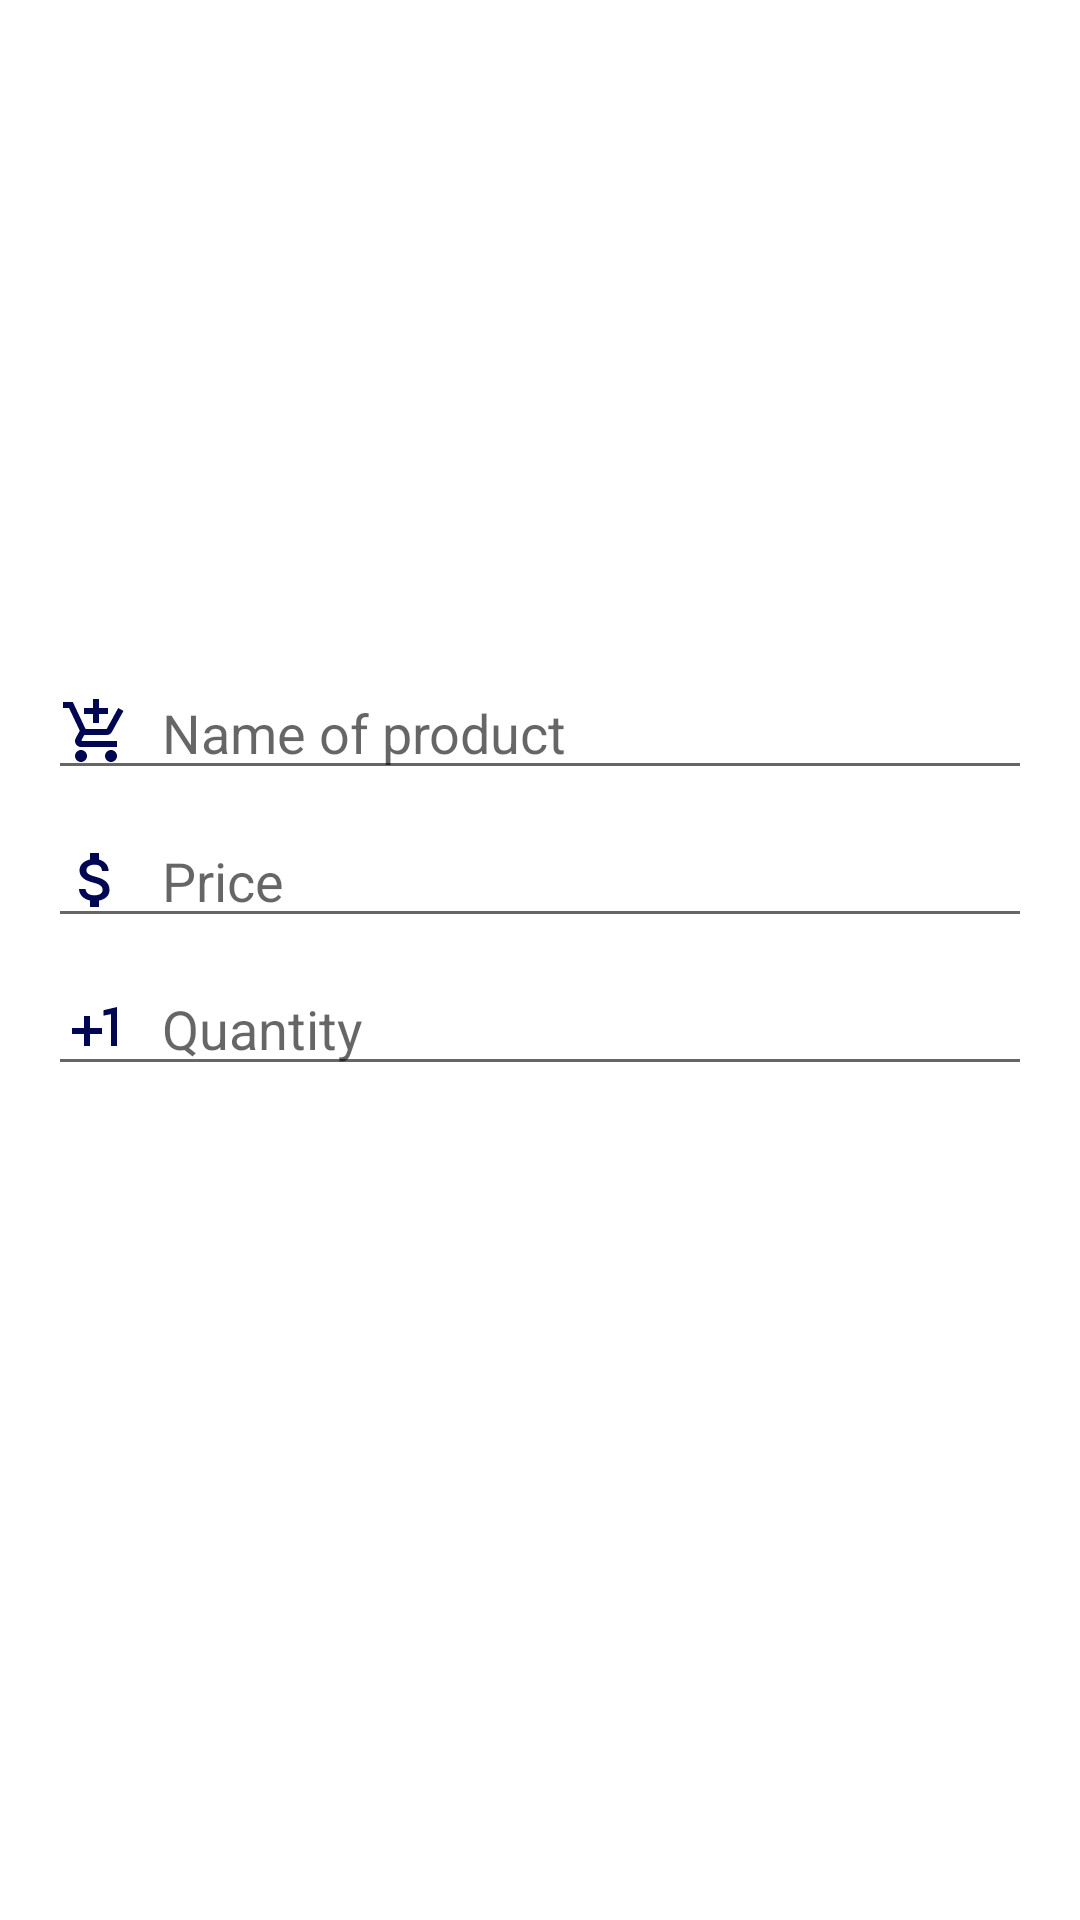

Layout XML and referenced resources for this Android screen:
<!-- AndroidManifest.xml: application theme Theme.InventoryApp -->
<!-- res/layout/activity_add_item.xml -->
<?xml version="1.0" encoding="utf-8"?>
<androidx.constraintlayout.widget.ConstraintLayout xmlns:android="http://schemas.android.com/apk/res/android"
    xmlns:app="http://schemas.android.com/apk/res-auto"
    xmlns:tools="http://schemas.android.com/tools"
    android:layout_width="match_parent"
    android:layout_height="match_parent"
    android:padding="16dp"
    tools:context=".AddEditItemActivity">

    <ImageView
        android:id="@+id/imageView"
        android:layout_width="190dp"
        android:layout_height="190dp"
        android:src="@drawable/image_no"
        app:layout_constraintEnd_toEndOf="parent"
        app:layout_constraintStart_toStartOf="parent"
        app:layout_constraintTop_toTopOf="parent" />

    <EditText
        android:id="@+id/edit_text_name"
        android:layout_width="match_parent"
        android:layout_height="wrap_content"
        android:layout_marginTop="16dp"
        android:drawableStart="@drawable/ic_add_shop"
        android:drawablePadding="10dp"
        android:hint="@string/name_of_product"
        android:inputType="text"
        app:layout_constraintEnd_toEndOf="parent"
        app:layout_constraintStart_toStartOf="parent"
        app:layout_constraintTop_toBottomOf="@+id/imageView" />

    <EditText
        android:id="@+id/price"
        android:layout_width="match_parent"
        android:layout_height="wrap_content"
        android:layout_marginTop="8dp"
        android:drawableStart="@drawable/ic_baseline_attach_money_24"
        android:drawablePadding="10dp"
        android:hint="@string/price"
        android:inputType="text|numberDecimal"
        app:layout_constraintEnd_toEndOf="parent"
        app:layout_constraintStart_toStartOf="parent"
        app:layout_constraintTop_toBottomOf="@+id/edit_text_name" />

    <EditText
        android:id="@+id/quantity"
        android:layout_width="match_parent"
        android:layout_height="wrap_content"
        android:layout_marginTop="8dp"
        android:hint="@string/quantity"
        android:drawableStart="@drawable/ic_baseline_plus_one_24"
        android:drawablePadding="10dp"
        android:inputType="number"
        app:layout_constraintEnd_toEndOf="parent"
        app:layout_constraintStart_toStartOf="parent"
        app:layout_constraintTop_toBottomOf="@+id/price" />

</androidx.constraintlayout.widget.ConstraintLayout>
<!-- resources referenced by this layout -->
<resources>
  <!-- drawable ic_add_shop (drawable) -->
  <vector android:height="24dp" android:tint="#000752"
      android:viewportHeight="24" android:viewportWidth="24"
      android:width="24dp" xmlns:android="http://schemas.android.com/apk/res/android">
      <path android:fillColor="@android:color/white" android:pathData="M11,9h2L13,6h3L16,4h-3L13,1h-2v3L8,4v2h3v3zM7,18c-1.1,0 -1.99,0.9 -1.99,2S5.9,22 7,22s2,-0.9 2,-2 -0.9,-2 -2,-2zM17,18c-1.1,0 -1.99,0.9 -1.99,2s0.89,2 1.99,2 2,-0.9 2,-2 -0.9,-2 -2,-2zM7.17,14.75l0.03,-0.12 0.9,-1.63h7.45c0.75,0 1.41,-0.41 1.75,-1.03l3.86,-7.01L19.42,4h-0.01l-1.1,2 -2.76,5L8.53,11l-0.13,-0.27L6.16,6l-0.95,-2 -0.94,-2L1,2v2h2l3.6,7.59 -1.35,2.45c-0.16,0.28 -0.25,0.61 -0.25,0.96 0,1.1 0.9,2 2,2h12v-2L7.42,15c-0.13,0 -0.25,-0.11 -0.25,-0.25z"/>
  </vector>
  <!-- drawable ic_baseline_attach_money_24 (drawable) -->
  <vector android:height="24dp" android:tint="#000752"
      android:viewportHeight="24" android:viewportWidth="24"
      android:width="24dp" xmlns:android="http://schemas.android.com/apk/res/android">
      <path android:fillColor="@android:color/white" android:pathData="M11.8,10.9c-2.27,-0.59 -3,-1.2 -3,-2.15 0,-1.09 1.01,-1.85 2.7,-1.85 1.78,0 2.44,0.85 2.5,2.1h2.21c-0.07,-1.72 -1.12,-3.3 -3.21,-3.81V3h-3v2.16c-1.94,0.42 -3.5,1.68 -3.5,3.61 0,2.31 1.91,3.46 4.7,4.13 2.5,0.6 3,1.48 3,2.41 0,0.69 -0.49,1.79 -2.7,1.79 -2.06,0 -2.87,-0.92 -2.98,-2.1h-2.2c0.12,2.19 1.76,3.42 3.68,3.83V21h3v-2.15c1.95,-0.37 3.5,-1.5 3.5,-3.55 0,-2.84 -2.43,-3.81 -4.7,-4.4z"/>
  </vector>
  <!-- drawable ic_baseline_plus_one_24 (drawable) -->
  <vector android:height="24dp" android:tint="#000752"
      android:viewportHeight="24" android:viewportWidth="24"
      android:width="24dp" xmlns:android="http://schemas.android.com/apk/res/android">
      <path android:fillColor="@android:color/white" android:pathData="M10,8L8,8v4L4,12v2h4v4h2v-4h4v-2h-4zM14.5,6.08L14.5,7.9l2.5,-0.5L17,18h2L19,5z"/>
  </vector>
  <string name="name_of_product">Name of product</string>
  <string name="price">Price</string>
  <string name="quantity">Quantity</string>
  <style name="Theme.InventoryApp" parent="Theme.MaterialComponents.DayNight.DarkActionBar">
          
          <item name="colorPrimary">@color/toolbar</item>
          <item name="colorPrimaryVariant">@color/statusBar</item>
          <item name="colorOnPrimary">@color/background</item>
          
          <item name="colorSecondary">@color/teal_200</item>
          <item name="colorSecondaryVariant">@color/teal_700</item>
          <item name="colorOnSecondary">@color/black</item>
          
          <item name="android:statusBarColor" tools:targetApi="l">?attr/colorPrimaryVariant</item>
          
      </style>
  <color name="toolbar">#b6d4ef</color>
  <color name="statusBar">#8aacc8</color>
  <color name="background">#B9D5FA</color>
  <color name="teal_200">#66CCF4</color>
  <color name="teal_700">#FF018786</color>
  <color name="black">#FF000000</color>
</resources>
